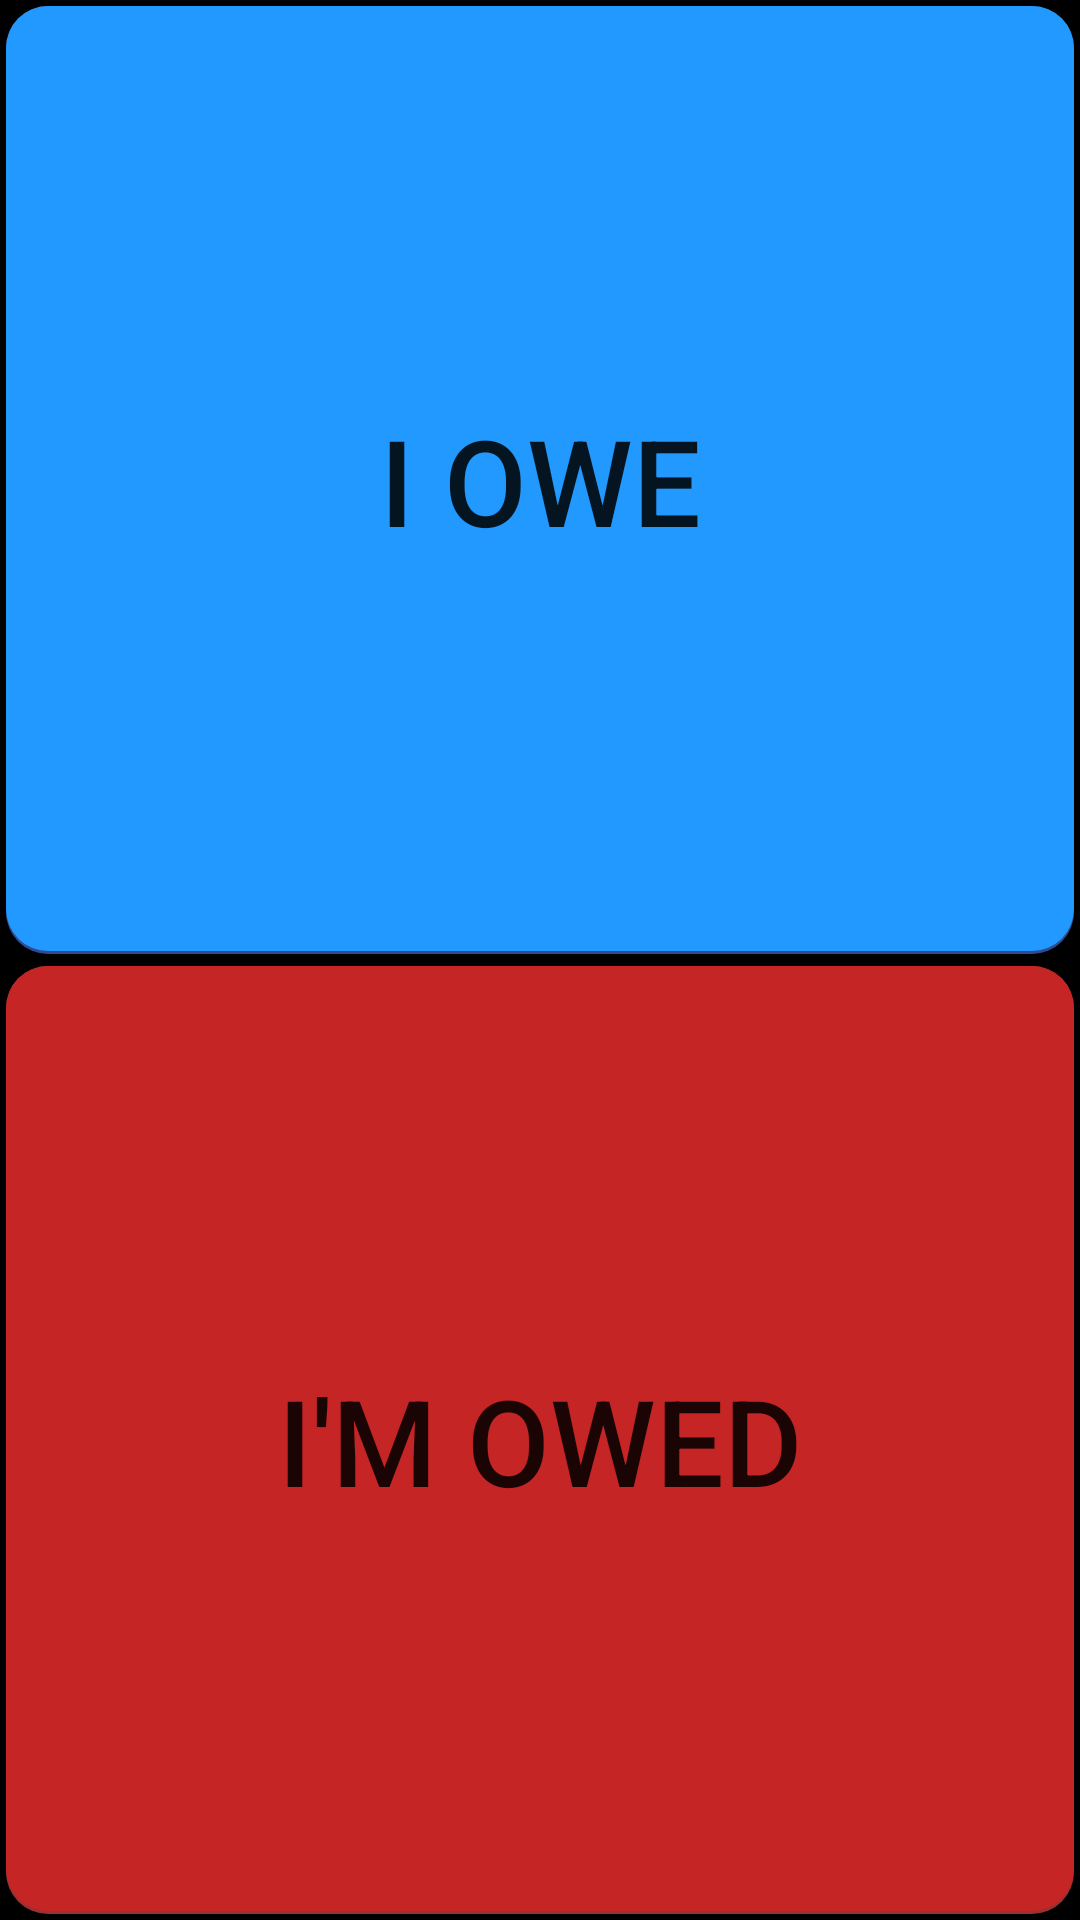

This screen was rendered from an Android layout file. Write that file and the resources it references.
<!-- AndroidManifest.xml: fallback theme Theme.MaterialComponents.DayNight.NoActionBar -->
<!-- res/layout/main.xml -->
<?xml version="1.0" encoding="utf-8"?>
<LinearLayout xmlns:android="http://schemas.android.com/apk/res/android"
              android:layout_width="match_parent"
              android:layout_height="match_parent"
              android:orientation="vertical"
              android:background="@color/black" >

    <Button
            android:id="@+id/home_owe_button"
            android:layout_width="match_parent"
            android:layout_height="match_parent"
            android:layout_weight="1"
            android:layout_margin="2dp"
            android:textSize="40sp"
            android:background="@drawable/home_owe_background"
            android:text="@string/owe" />

    <Button
            android:id="@+id/home_owed_button"
            android:layout_width="match_parent"
            android:layout_height="match_parent"
            android:layout_weight="1"
            android:layout_margin="2dp"
            android:textSize="40sp"
            android:background="@drawable/home_owed_background"
            android:text="@string/owed" />

</LinearLayout>
<!-- resources referenced by this layout -->
<resources>
  <color name="black">#000000</color>
  <!-- drawable home_owe_background (drawable) -->
  <?xml version="1.0" encoding="utf-8"?>
  <layer-list xmlns:android="http://schemas.android.com/apk/res/android">
  
      
      <item>
          <shape android:shape="rectangle">
              <solid android:color="@color/owe_button_shadow" />
              <corners android:radius="14dp" />
          </shape>
      </item>
  
      
      <item android:bottom="3px">
          <shape android:shape="rectangle">
              <solid android:color="@color/owe_button_background"/>
              <corners android:radius="14dp" />
          </shape>
      </item>
  
  </layer-list>
  <!-- drawable home_owed_background (drawable) -->
  <?xml version="1.0" encoding="utf-8"?>
  <layer-list xmlns:android="http://schemas.android.com/apk/res/android">
  
      
      <item>
          <shape android:shape="rectangle">
              <solid android:color="@color/owed_button_shadow" />
              <corners android:radius="14dp" />
          </shape>
      </item>
  
      
      <item android:bottom="3px">
          <shape android:shape="rectangle">
              <solid android:color="@color/owed_button_background"/>
              <corners android:radius="14dp" />
          </shape>
      </item>
  
  </layer-list>
  <string name="owe">I Owe</string>
  <string name="owed">I\'m Owed</string>
  <color name="owe_button_shadow">#304B93</color>
  <color name="owe_button_background">#2299FF</color>
  <color name="owed_button_shadow">#9A3131</color>
  <color name="owed_button_background">#C52525</color>
</resources>
